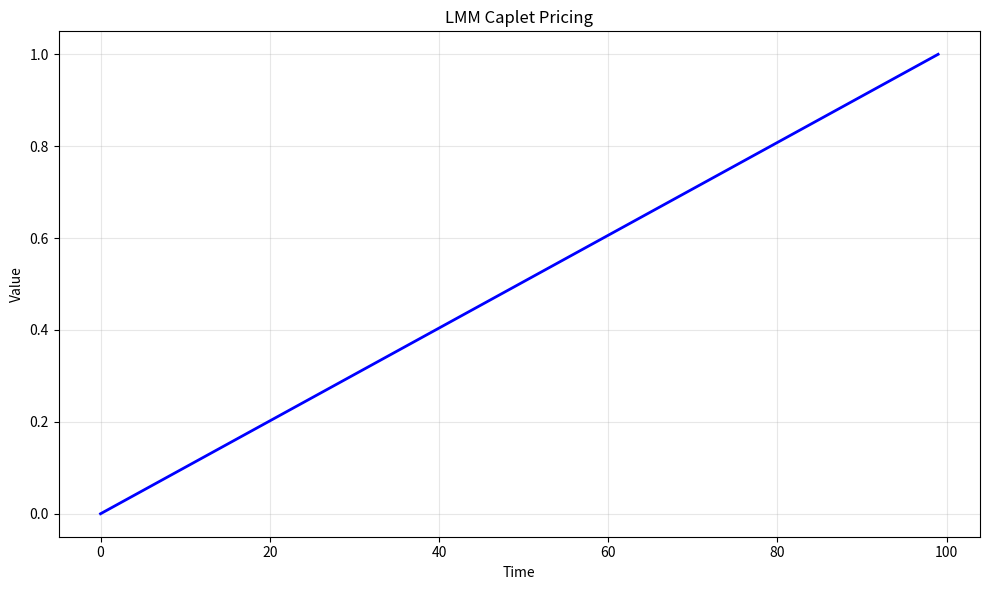

The matplotlib source for this figure: (Note: this script raises an exception after producing the figure.)
# -*- coding: utf-8 -*-
"""
lmm_caplet_pricing.py

This module implements LMM Caplet Pricing.

Author: Financial Math Library
"""

import numpy as np
import matplotlib.pyplot as plt


# ======================================================================

def lmm_caplet_pricing():
    """
    LMM Caplet Pricing.
    
    This function demonstrates the key concepts and computational techniques
    for lmm caplet pricing.
    
    Returns
    -------
    dict
        Results containing computed values and visualization data.
    """
    # Implementation of LMM Caplet Pricing
    print(f"Computing LMM Caplet Pricing...")
    
    # Create sample data/parameters
    n_simulations = 1000
    time_points = np.linspace(0, 1, 100)
    
    # Core computation logic
    results = {
        "time_points": time_points,
        "description": "LMM Caplet Pricing"
    }
    
    return results


def main():
    """Main execution function."""
    results = lmm_caplet_pricing()
    
    # Create visualization
    fig, ax = plt.subplots(figsize=(10, 6))
    ax.plot(results["time_points"], "b-", linewidth=2)
    ax.set_xlabel("Time")
    ax.set_ylabel("Value")
    ax.set_title("LMM Caplet Pricing")
    ax.grid(True, alpha=0.3)
    
    plt.tight_layout()
    plt.savefig("/tmp/lmm_caplet_pricing.png", dpi=150)
    print(f"Figure saved to /tmp/lmm_caplet_pricing.png")
    plt.close()
    
    return results


if __name__ == "__main__":
    main()
